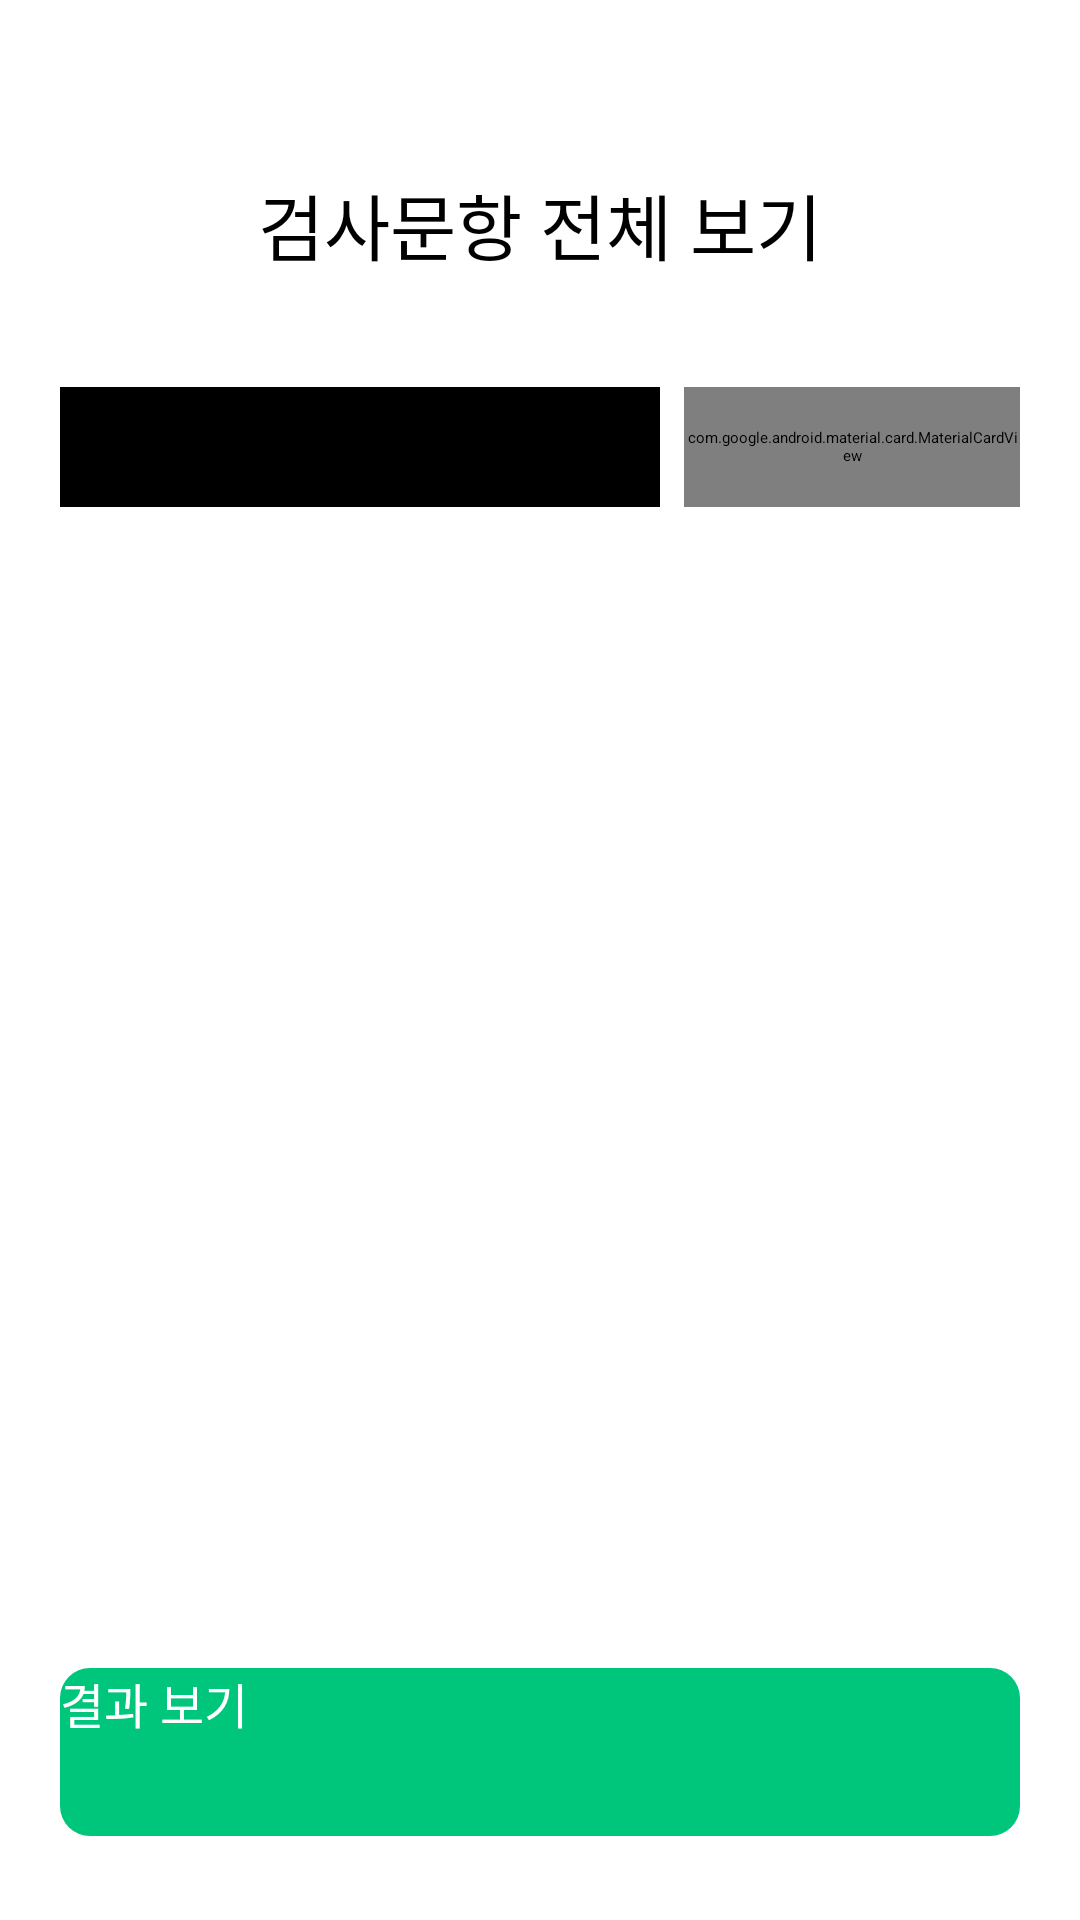

This screen was rendered from an Android layout file. Write that file and the resources it references.
<!-- AndroidManifest.xml: application theme Theme.HDmedi -->
<!-- res/layout/fragment_result1.xml -->
<?xml version="1.0" encoding="utf-8"?>
<layout>
<androidx.constraintlayout.widget.ConstraintLayout xmlns:android="http://schemas.android.com/apk/res/android"
    xmlns:app="http://schemas.android.com/apk/res-auto"
    xmlns:tools="http://schemas.android.com/tools"
    android:layout_width="match_parent"
    android:layout_height="match_parent"
    tools:context=".ui.test.result.Result1Fragment">
    <TextView
        android:id="@+id/titleText"
        android:layout_width="wrap_content"
        android:layout_height="wrap_content"
        app:layout_constraintStart_toStartOf="parent"
        app:layout_constraintEnd_toEndOf="parent"
        app:layout_constraintTop_toTopOf="parent"
        android:text="검사문항 전체 보기"
        android:layout_marginTop="57dp"
        android:textSize="24sp"
        android:fontFamily="@font/pretendard_bold"
        android:textColor="@color/black"/>

    <com.google.android.material.card.MaterialCardView
        android:id="@+id/question"
        android:layout_width="200dp"
        android:layout_height="40dp"
        app:cardCornerRadius="6dp"
        app:layout_constraintStart_toStartOf="parent"
        app:layout_constraintTop_toBottomOf="@id/titleText"
        android:layout_marginTop="37dp"
        android:layout_marginStart="20dp"
        android:backgroundTint="#000000">
        <TextView
            android:layout_width="wrap_content"
            android:layout_height="wrap_content"
            android:text="검사 질문"
            android:textSize="14sp"
            android:fontFamily="@font/pretendard_semibold"
            android:layout_gravity="center"
            android:textColor="#FFFFFF"/>
    </com.google.android.material.card.MaterialCardView>

    <com.google.android.material.card.MaterialCardView
        android:layout_width="112dp"
        android:layout_height="0dp"
        app:cardCornerRadius="6dp"
        app:strokeWidth="0.5dp"
        app:strokeColor="#C4CAD4"
        app:layout_constraintEnd_toEndOf="parent"
        app:layout_constraintTop_toTopOf="@id/question"
        app:layout_constraintBottom_toBottomOf="@+id/question"
        android:layout_marginEnd="20dp">
        <LinearLayout
            android:id="@+id/answerBack"
            android:layout_width="match_parent"
            android:layout_height="match_parent"
            android:orientation="horizontal">
            <ImageView
                android:layout_width="20dp"
                android:layout_height="20dp"
                android:layout_marginStart="31dp"
                android:src="@drawable/ic_parent"
                android:layout_gravity="center_vertical"/>
            <TextView
                android:id="@+id/answerText"
                android:layout_width="wrap_content"
                android:layout_height="wrap_content"
                android:text="답변"
                android:textSize="14sp"
                android:fontFamily="@font/pretendard_semibold"
                android:layout_gravity="center_vertical|end"
                android:layout_marginStart="4dp"
                android:layout_marginEnd="31dp"
                android:textColor="#FFFFFF"/>
        </LinearLayout>
    </com.google.android.material.card.MaterialCardView>

    <androidx.recyclerview.widget.RecyclerView
        android:id="@+id/rv_result"
        android:layout_width="0dp"
        android:layout_height="0dp"
        android:layout_marginTop="10dp"
        android:layout_marginBottom="10dp"
        app:layout_constraintStart_toStartOf="parent"
        app:layout_constraintEnd_toEndOf="parent"
        app:layout_constraintTop_toBottomOf="@+id/question"
        app:layout_constraintBottom_toTopOf="@id/btnNext"
        app:circularflow_viewCenter="@drawable/ic_parent" />
    
    <androidx.appcompat.widget.AppCompatButton
        android:id="@+id/btnNext"
        android:layout_width="0dp"
        android:layout_height="56dp"
        app:layout_constraintStart_toStartOf="parent"
        app:layout_constraintEnd_toEndOf="parent"
        app:layout_constraintBottom_toBottomOf="parent"
        android:layout_marginBottom="28dp"
        android:layout_marginStart="20dp"
        android:layout_marginEnd="20dp"
        android:background="@drawable/button_activated"
        android:text="결과 보기"
        android:fontFamily="@font/pretendard_semibold"
        android:textColor="@color/white"
        android:textSize="16sp"/>
</androidx.constraintlayout.widget.ConstraintLayout>
</layout>
<!-- resources referenced by this layout -->
<resources>
  <color name="black">#FF000000</color>
  <color name="white">#FFFFFFFF</color>
  <!-- drawable button_activated (drawable) -->
  <?xml version="1.0" encoding="utf-8"?>
  <shape xmlns:android="http://schemas.android.com/apk/res/android"
      android:shape="rectangle">
      <solid android:color="#00C67B"/>
      <corners
          android:bottomLeftRadius="10dp"
          android:bottomRightRadius="10dp"
          android:topLeftRadius="10dp"
          android:topRightRadius="10dp"/>
  </shape>
  <!-- drawable ic_parent: png bitmap (drawable, 16435 bytes) -->
</resources>
